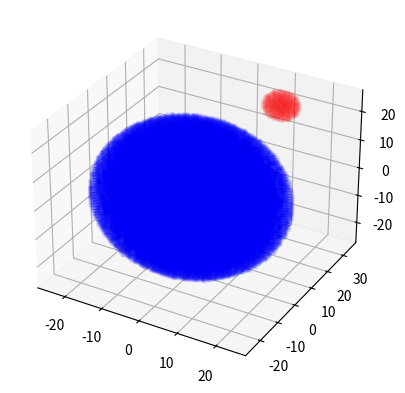

This chart was generated by the following Python code:
import itertools
from typing import Tuple, List

import numpy as np


def sphere(center: Tuple[int, int, int] = (0, 0, 0), radius: int = 1, fill: bool = True, num=100) -> List[Tuple[int, int, int]]:
    theta = np.linspace(0, 2 * np.pi, num)
    phi = np.linspace(0, np.pi, num)
    xc, yc, zc = center
    if fill:
        x = [xc + rho * np.outer(np.cos(theta), np.sin(phi)) for rho in range(radius)]
        y = [yc + rho * np.outer(np.sin(theta), np.sin(phi)) for rho in range(radius)]
        z = [zc + rho * np.outer(np.ones(np.size(theta)), np.cos(phi)) for rho in range(radius)]
    else:
        x = xc + radius * np.outer(np.cos(theta), np.sin(phi))
        y = yc + radius * np.outer(np.sin(theta), np.sin(phi))
        z = zc + radius * np.outer(np.ones(np.size(theta)), np.cos(phi))
    x = np.rint(x).astype(int).ravel()
    y = np.rint(y).astype(int).ravel()
    z = np.rint(z).astype(int).ravel()
    return list(set(zip(x, y, z)))


def unzip(coord: List[Tuple[int, int, int]]):
    return map(list, zip(*coord))


def main():
    from mpl_toolkits.mplot3d import Axes3D
    import matplotlib.pyplot as plt

    # sphere 1
    sphere1 = sphere(center=(0, 0, 0), radius=25)
    X1, Y1, Z1 = unzip(sphere1)
    # sphere 2
    sphere2 = sphere(center=(10, 30, 20), radius=5)
    X2, Y2, Z2 = unzip(sphere2)

    fig = plt.figure()
    ax = fig.add_subplot(111, projection='3d')
    ax.scatter(X1, Y1, Z1, marker='.', color='b', alpha=0.1)
    ax.scatter(X2, Y2, Z2, marker='.', color='r', alpha=0.1)
    # ma = np.random.choice([0,1], size=(10,10,5), p=[0.99, 0.01])
    # ax.voxels(ma, edgecolor="k")

    plt.savefig("geometry.png")
    plt.close()


if __name__ == "__main__":
    main()
